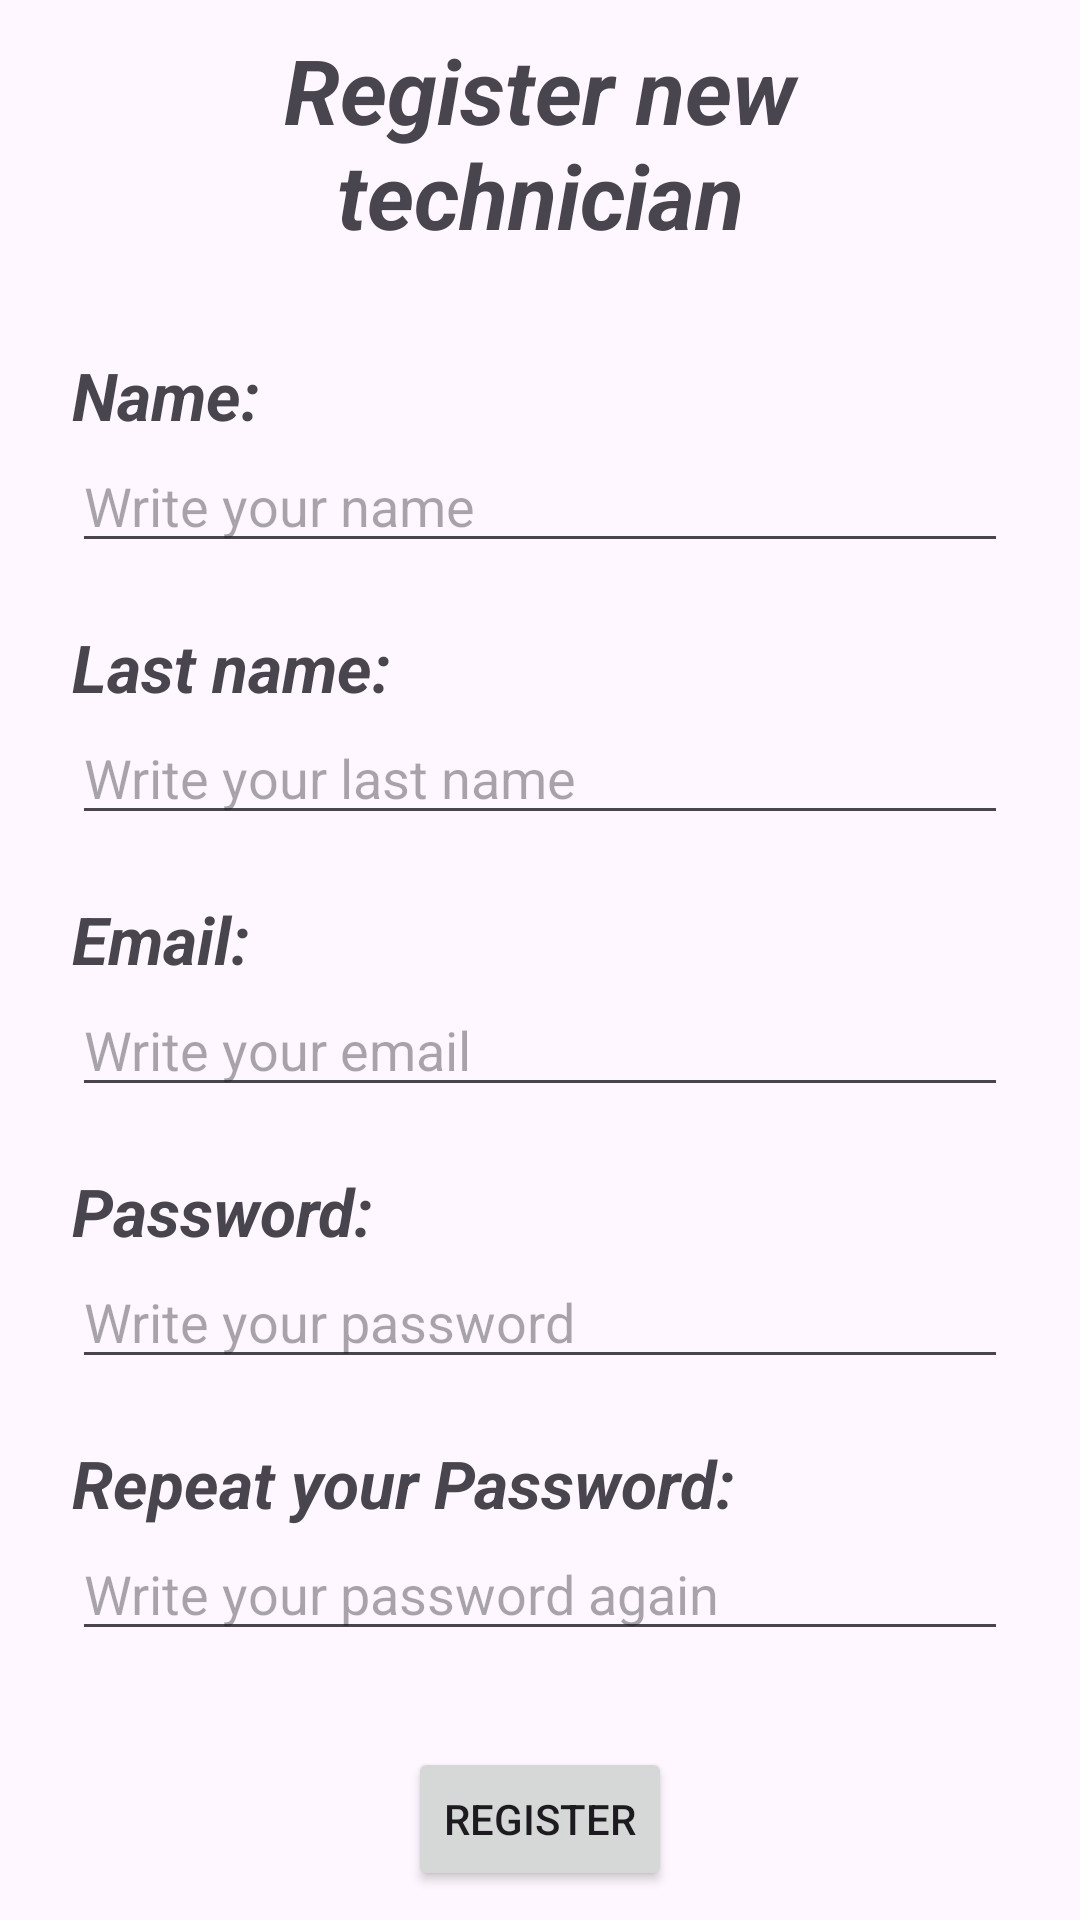

This screen was rendered from an Android layout file. Write that file and the resources it references.
<!-- AndroidManifest.xml: application theme Theme.TechnicalServiceApp -->
<!-- res/layout/activity_new_technician.xml -->
<?xml version="1.0" encoding="utf-8"?>
<androidx.constraintlayout.widget.ConstraintLayout xmlns:android="http://schemas.android.com/apk/res/android"
    xmlns:app="http://schemas.android.com/apk/res-auto"
    xmlns:tools="http://schemas.android.com/tools"
    android:id="@+id/main"
    android:layout_width="match_parent"
    android:layout_height="match_parent"
    tools:context=".ui.activities.NewTechnicianActivity"
    >

    <androidx.appcompat.widget.LinearLayoutCompat
        android:layout_width="match_parent"
        android:layout_height="wrap_content"
        android:orientation="vertical"
        app:layout_constraintStart_toStartOf="parent"
        app:layout_constraintTop_toTopOf="parent"
        app:layout_constraintBottom_toBottomOf="parent"
        app:layout_constraintEnd_toEndOf="parent"
        android:paddingHorizontal="24dp">

        <TextView
            android:layout_width="wrap_content"
            android:layout_height="wrap_content"
            android:textAlignment="center"
            android:text="@string/new_technician_text"
            android:textSize="30sp"
            android:textStyle="italic|bold"
            android:layout_gravity="center"
            android:layout_marginBottom="32dp"/>

        <TextView
            android:layout_width="wrap_content"
            android:layout_height="wrap_content"
            android:text="@string/new_technician_name"
            android:textSize="22sp"
            android:textStyle="italic|bold"/>

        <EditText
            android:id="@+id/etName"
            android:layout_width="match_parent"
            android:layout_height="wrap_content"
            android:hint="@string/new_technician_write_name"
            android:inputType="text"
            android:layout_marginBottom="20dp"/>

        <TextView
            android:layout_width="wrap_content"
            android:layout_height="wrap_content"
            android:text="@string/new_technician_last_name"
            android:textSize="22sp"
            android:textStyle="italic|bold"/>

        <EditText
            android:id="@+id/etLastName"
            android:layout_width="match_parent"
            android:layout_height="wrap_content"
            android:hint="@string/new_technician_write_last_name"
            android:inputType="text"
            android:layout_marginBottom="20dp"/>

        <TextView
            android:layout_width="wrap_content"
            android:layout_height="wrap_content"
            android:text="@string/new_technician_email"
            android:textSize="22sp"
            android:textStyle="italic|bold"/>

        <EditText
            android:id="@+id/etEmail"
            android:layout_width="match_parent"
            android:layout_height="wrap_content"
            android:hint="@string/new_technician_write_email"
            android:inputType="textEmailAddress"
            android:layout_marginBottom="20dp"/>

        <TextView
            android:layout_width="wrap_content"
            android:layout_height="wrap_content"
            android:text="@string/new_technician_password"
            android:textSize="22sp"
            android:inputType="textEmailAddress"
            android:textStyle="italic|bold"/>

        <EditText
            android:id="@+id/etPassword"
            android:layout_width="match_parent"
            android:layout_height="wrap_content"
            android:hint="@string/new_technician_write_password"
            android:inputType="textPassword"
            android:layout_marginBottom="20dp"/>

        <TextView
            android:layout_width="wrap_content"
            android:layout_height="wrap_content"
            android:text="@string/new_technician_repeat_password"
            android:textSize="22sp"
            android:textStyle="italic|bold"/>

        <EditText
            android:id="@+id/etRepeatPassword"
            android:layout_width="match_parent"
            android:layout_height="wrap_content"
            android:hint="@string/new_technician_repeat_password_hint"
            android:inputType="textPassword"
            android:layout_marginBottom="32dp"/>

        <Button
            android:id="@+id/btnRegisterTechnician"
            android:layout_width="wrap_content"
            android:layout_height="wrap_content"
            android:text="@string/new_technician_btn_register"
            android:layout_gravity="center"/>

    </androidx.appcompat.widget.LinearLayoutCompat>

</androidx.constraintlayout.widget.ConstraintLayout>
<!-- resources referenced by this layout -->
<resources>
  <string name="new_technician_btn_register">Register</string>
  <string name="new_technician_email">Email:</string>
  <string name="new_technician_last_name">Last name:</string>
  <string name="new_technician_name">Name:</string>
  <string name="new_technician_password">Password:</string>
  <string name="new_technician_repeat_password">Repeat your Password:</string>
  <string name="new_technician_repeat_password_hint">Write your password again</string>
  <string name="new_technician_text">Register new technician</string>
  <string name="new_technician_write_email">Write your email</string>
  <string name="new_technician_write_last_name">Write your last name</string>
  <string name="new_technician_write_name">Write your name</string>
  <string name="new_technician_write_password">Write your password</string>
  <style name="Theme.TechnicalServiceApp" parent="Base.Theme.TechnicalServiceApp" />
  <style name="Base.Theme.TechnicalServiceApp" parent="Theme.Material3.DayNight">
          
          
          
      </style>
</resources>
